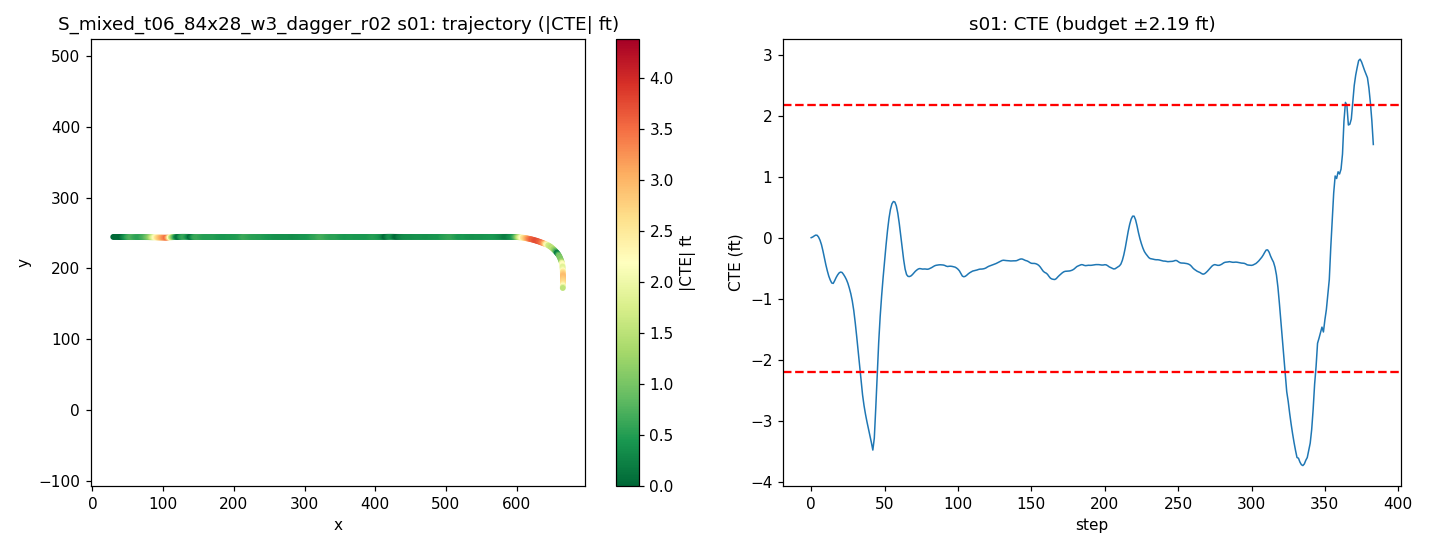

The data file committed next to this chart (first rows):
step, time_sec, nn_steer, expert_steer, cte_m, cte_ft, speed_mph, x, y, yaw
0, 0.0, -0.0002085, -0.002811, 0.002128, 0.006983, 21.67, 29.52, 244.5, 0.1027
1, 0.2, 0.002962, -0.004278, 0.005311, 0.01742, 21.92, 31.5, 244.5, 0.1145
2, 0.4, -0.002425, -0.007713, 0.01043, 0.03422, 20.35, 33.39, 244.5, 0.1915
3, 0.6, -0.006473, -0.007675, 0.01479, 0.04853, 18.62, 35.13, 244.6, 0.161
4, 0.8, -0.01129, -0.003075, 0.01433, 0.04702, 17.37, 36.73, 244.6, -0.01196
5, 1.0, -0.005525, 0.005071, 0.005367, 0.01761, 17.12, 38.27, 244.5, -0.3296
6, 1.2, -0.005208, 0.01996, -0.01036, -0.03398, 18.3, 39.85, 244.5, -0.5551
7, 1.4, -0.007561, 0.03134, -0.03275, -0.1074, 19.88, 41.56, 244.5, -0.7421
8, 1.6, -0.002314, 0.04617, -0.06377, -0.2092, 20.51, 43.38, 244.5, -0.9992
9, 1.8, 0.003056, 0.05772, -0.09968, -0.327, 20.06, 45.2, 244.4, -1.142
10, 2.0, 0.002897, 0.06126, -0.1338, -0.4388, 19.27, 46.96, 244.4, -1.091
11, 2.2, 0.003901, 0.06025, -0.164, -0.5382, 18.78, 48.66, 244.4, -0.9912
12, 2.4, 0.009044, 0.05717, -0.1905, -0.6251, 18.94, 50.34, 244.4, -0.8648
13, 2.6, 0.003067, 0.128, -0.21, -0.689, 19.6, 52.07, 244.3, -0.5935
14, 2.8, 0.01621, 0.1151, -0.2246, -0.7369, 20.16, 53.85, 244.3, -0.4243
15, 3.0, 0.01303, 0.09303, -0.2266, -0.7436, 20.23, 55.66, 244.3, 0.04119
16, 3.2, -0.005198, 0.06632, -0.213, -0.6988, 19.95, 57.46, 244.3, 0.5491
17, 3.4, -0.003099, 0.05272, -0.197, -0.6464, 19.63, 59.23, 244.3, 0.5536
18, 3.6, -0.002872, 0.04474, -0.1842, -0.6044, 19.52, 60.98, 244.4, 0.4308
19, 3.8, -0.006154, 0.03896, -0.1744, -0.572, 19.69, 62.74, 244.4, 0.324
20, 4.0, -0.00562, 0.0375, -0.1699, -0.5574, 19.95, 64.51, 244.4, 0.1327
21, 4.2, -0.007431, 0.03845, -0.1718, -0.5636, 20.11, 66.31, 244.4, -0.07837
22, 4.4, 0.001453, 0.04177, -0.1814, -0.595, 20.07, 68.11, 244.4, -0.3342
23, 4.6, -0.003599, 0.1023, -0.1932, -0.6339, 19.94, 69.9, 244.4, -0.3739
24, 4.8, -0.004235, 0.09822, -0.2075, -0.6806, 19.83, 71.68, 244.3, -0.4579
25, 5.0, -0.006013, 0.09734, -0.226, -0.7415, 19.83, 73.45, 244.3, -0.6037
26, 5.2, -0.0009584, 0.09968, -0.2505, -0.822, 19.92, 75.23, 244.3, -0.805
27, 5.4, -0.01067, 0.1004, -0.2784, -0.9135, 20.02, 77.02, 244.3, -0.8919
28, 5.6, -0.009908, 0.1071, -0.3145, -1.032, 20.05, 78.81, 244.2, -1.186
29, 5.8, -0.01407, 0.1165, -0.3617, -1.187, 20.01, 80.61, 244.2, -1.554
30, 6.0, -0.002628, 0.129, -0.4228, -1.387, 19.96, 82.39, 244.1, -2.027
31, 6.2, -0.005106, 0.1365, -0.4918, -1.614, 19.93, 84.18, 244.1, -2.241
32, 6.4, -0.0006577, 0.3204, -0.5663, -1.858, 19.95, 85.96, 244, -2.41
33, 6.6, 0.003349, 0.3163, -0.6437, -2.112, 19.99, 87.75, 243.9, -2.479
34, 6.8, 0.01506, 0.3082, -0.7196, -2.361, 20.02, 89.54, 243.8, -2.4
35, 7.0, 0.006977, 0.2903, -0.7842, -2.573, 20.02, 91.33, 243.8, -1.972
36, 7.2, 0.009781, 0.2725, -0.8378, -2.749, 20, 93.12, 243.7, -1.637
37, 7.4, 0.001755, 0.2535, -0.8812, -2.891, 19.98, 94.91, 243.7, -1.302
38, 7.6, 0.002643, 0.2381, -0.9189, -3.015, 19.98, 96.7, 243.6, -1.155
39, 7.8, -0.002659, 0.2245, -0.9534, -3.128, 19.99, 98.48, 243.6, -1.062
40, 8.0, 0.00269, 0.2144, -0.9883, -3.243, 20, 100.3, 243.6, -1.105
41, 8.2, -0.007189, 0.4613, -1.022, -3.354, 20.01, 102.1, 243.5, -1.059
42, 8.4, 0.1872, 0.4319, -1.06, -3.479, 20, 103.9, 243.5, -1.222
43, 8.6, 0.02083, 0.3011, -1.001, -3.283, 19.79, 105.6, 243.6, 2.725
44, 8.8, 0.003101, 0.1709, -0.8491, -2.786, 19.89, 107.4, 243.7, 5.252
45, 9.0, -0.02663, 0.09038, -0.6793, -2.229, 20.06, 109.2, 243.9, 5.643
46, 9.2, -0.0303, 0.04582, -0.5207, -1.708, 20.15, 111, 244, 4.99
47, 9.4, -0.01677, 0.02496, -0.392, -1.286, 20.11, 112.8, 244.2, 3.932
48, 9.6, -0.005262, 0.009131, -0.2883, -0.9459, 20.02, 114.6, 244.3, 3.175
49, 9.8, -0.005167, -0.00815, -0.1975, -0.6479, 19.94, 116.4, 244.4, 2.852
50, 10.0, -0.002731, -0.0228, -0.114, -0.3739, 19.93, 118.1, 244.5, 2.654
51, 10.2, -0.007351, -0.05061, -0.03496, -0.1147, 19.98, 119.9, 244.5, 2.527
52, 10.4, -0.01291, -0.07374, 0.03777, 0.1239, 20.04, 121.7, 244.6, 2.304
53, 10.6, -0.01498, -0.08175, 0.09862, 0.3235, 20.06, 123.5, 244.7, 1.889
54, 10.8, -0.01528, -0.0788, 0.1437, 0.4713, 20.03, 125.3, 244.7, 1.362
55, 11.0, -0.01354, -0.06892, 0.1715, 0.5626, 19.99, 127.1, 244.7, 0.8049
56, 11.2, -0.01127, -0.05577, 0.183, 0.6005, 19.97, 128.9, 244.8, 0.2896
57, 11.4, -0.01646, -0.04176, 0.1805, 0.5921, 19.98, 130.7, 244.8, -0.1493
58, 11.6, -0.01441, -0.02339, 0.1612, 0.5289, 20, 132.5, 244.7, -0.7008
59, 11.8, -0.01147, -0.003598, 0.1248, 0.4094, 20.02, 134.2, 244.7, -1.249
... 324 more rows
